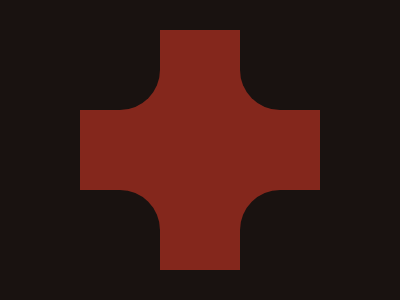

Reproduce this picture with HTML and CSS.

<div class="core">
    <div class="c c1"></div>
    <div class="c c2"></div>
    <div class="c c3"></div>
    <div class="c c4"></div>
  </div>
  <style>
    body {
      margin: 0;
      background: #191210;
    }
    .core {
      position: absolute;
      top: 50%;
      left: 50%;
      transform: translate(-50%, -50%);
      width: 240px;
      height: 240px;
      background: #84271C;
    }
    .c {
      position: absolute;
      width: 80px;
      height: 80px;
      background: #191210;
    }
    .c1 {
      top: 0;
      right: 0;
      border-radius: 0 0 0 40px;
    }
    .c2 {
      top: 0;
      left: 0;
      border-radius: 0 0 40px 0;
    }
    .c3 {
      bottom: 0;
      left: 0;
      border-radius: 0 40px 0 0;
    }
    .c4 {
      bottom: 0;
      right: 0;
      border-radius: 40px 0 0 0;
    }
  </style>
  